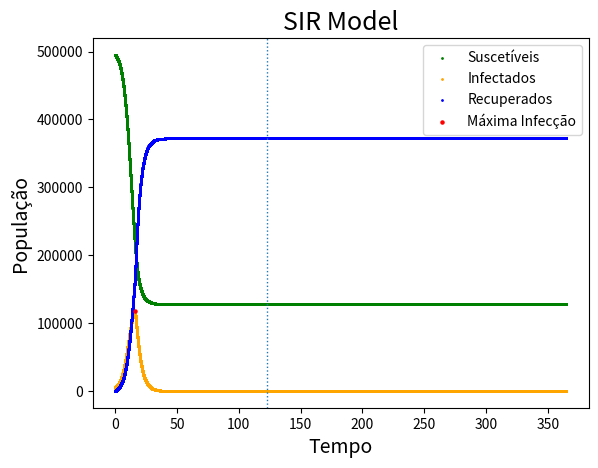

Recreate this plot in Python.
import numpy as np
import matplotlib.pyplot as plt

# Parâmetros iniciais
N = 500000
t0, dt, tMax = 0, 0.002, 365
S0, I0, R0 = 0.99 * N, 0.01 * N, 0
listS, listI, listR = [S0], [I0], [R0]


# define a função do modelo SIR
def SIR(S, I, R, beta, gamma):
    ds_dt = -beta * I * S / N
    di_dt = beta * I * S / N - (gamma * I)
    dr_dt = gamma * I
    return ds_dt, di_dt, dr_dt


# define a interpolação em Runge-Kutta de 2nd ordem
def RK2(SIR, S0, I0, R0, beta, gamma):
    k1s = SIR(S0, I0, R0, beta, gamma)[0] * dt
    k2s = SIR(S0 + k1s, I0, R0, beta, gamma)[0] * dt

    k1i = SIR(S0, I0, R0, beta, gamma)[1] * dt
    k2i = SIR(S0, I0 + k1i, R0, beta, gamma)[1] * dt

    k1r = SIR(S0, I0, R0, beta, gamma)[2] * dt
    k2r = SIR(S0, I0, R0 + k1r, beta, gamma)[2] * dt

    Sn = S0 + (1 / 2) * (k1s + k2s)
    In = I0 + (1 / 2) * (k1i + k2i)
    Rn = R0 + (1 / 2) * (k1r + k2r)

    return Sn, In, Rn


# Cria pontos conforme o avanço do tempo, sendo 16 o dMax para os parâmetros iniciais beta 0.5 e gamma 0.2
while t0 < 16:
    Snew = RK2(SIR, S0, I0, R0, beta=0.5, gamma=0.2)[0]
    Inew = RK2(SIR, S0, I0, R0, beta=0.5, gamma=0.2)[1]
    Rnew = RK2(SIR, S0, I0, R0, beta=0.5, gamma=0.2)[2]

    listS.append(Snew)
    listI.append(Inew)
    listR.append(Rnew)

    S0 = Snew
    I0 = Inew
    R0 = Rnew

    t0 += dt

# gamma de 0.2 p/ 0.4 quando t0 > dMax
while 16 < t0 <= tMax:
    Snew = RK2(SIR, S0, I0, R0, beta=0.5, gamma=0.4)[0]
    Inew = RK2(SIR, S0, I0, R0, beta=0.5, gamma=0.4)[1]
    Rnew = RK2(SIR, S0, I0, R0, beta=0.5, gamma=0.4)[2]

    listS.append(Snew)
    listI.append(Inew)
    listR.append(Rnew)

    S0 = Snew
    I0 = Inew
    R0 = Rnew

    t0 += dt

# Entrega o dia de infecção máxima
maxI = max(listI)
indexMaxI = listI.index(maxI)
maxR = max(listR)
indexMaxR = listR.index(maxR)
print(f"Número máximo de infectados: {int(maxI)}")
print(f"Número máximo de Recuperados: {int(maxI)}")
tempo = np.linspace(t0-tMax, tMax, int(tMax/dt)+1)
print(len(tempo))
print(len(listS))
print(f"Dia de máxima infecção: {int(tempo[indexMaxI])}")
print(f"Dia final: {int(tempo[indexMaxR])}")

# configura o gráfico
plt.scatter(tempo, listS, label='Suscetíveis', color="green", s=1)
plt.scatter(tempo, listI, label='Infectados', color="orange", s=1)
plt.scatter(tempo, listR, label='Recuperados', color="blue", s=1)
plt.scatter(tempo[indexMaxI], maxI, label='Máxima Infecção', color="red", s=5)
plt.axvline(x=tempo[indexMaxR], ymin=0, ymax=maxR, linestyle=':', linewidth=1)
plt.legend()
plt.title("SIR Model", size=18)
plt.xlabel("Tempo", size=14)
plt.ylabel("População", size=14)
plt.show()
